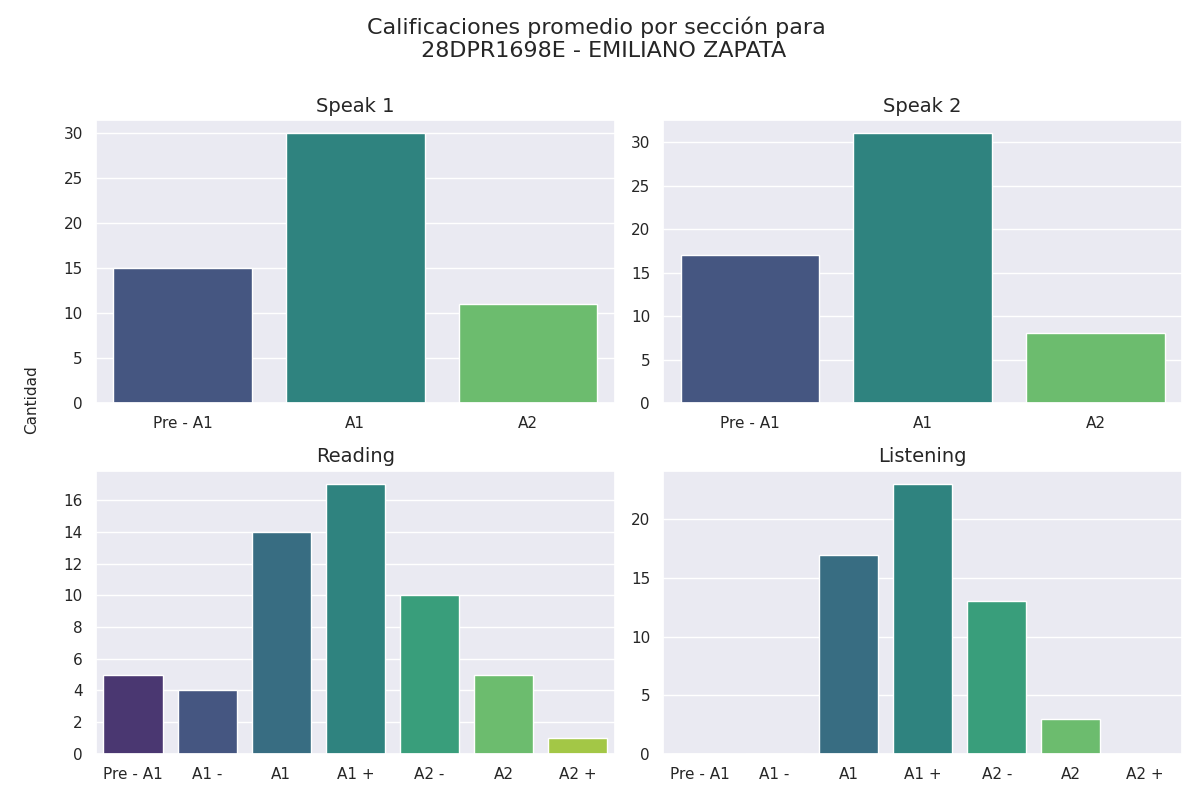

The data file committed next to this chart (first rows):
Sección, Calificación, Cantidad de alumnos con esa calificación
speak 1, Pre - A1, 15
speak 1, A1, 30
speak 1, A2, 11
speak 2, Pre - A1, 17
speak 2, A1, 31
speak 2, A2, 8
reading, Pre - A1, 5
reading, A1 -, 4
reading, A1, 14
reading, A1 +, 17
reading, A2 -, 10
reading, A2, 5
reading, A2 +, 1
listening, Pre - A1, 0
listening, A1 -, 0
listening, A1, 17
listening, A1 +, 23
listening, A2 -, 13
listening, A2, 3
listening, A2 +, 0
